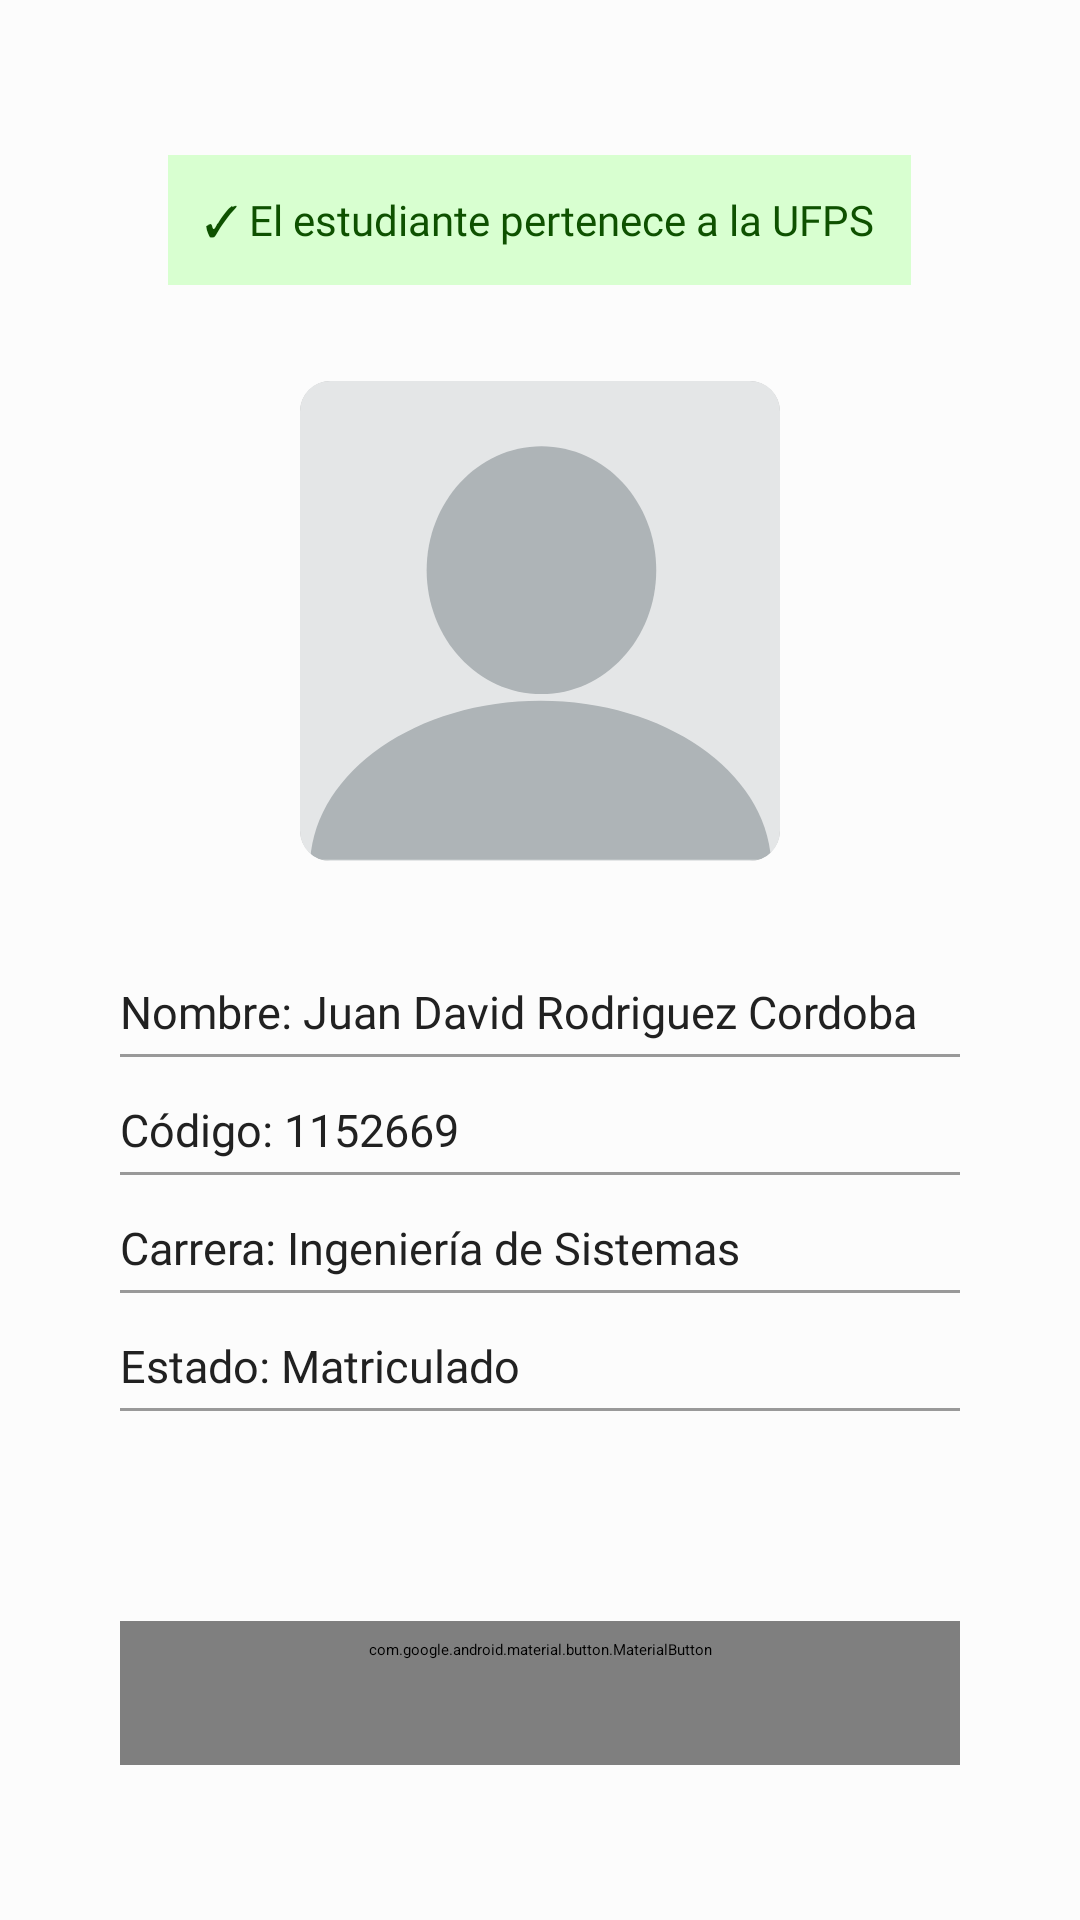

Produce the Android XML layout that renders to this screen, including the resource entries it uses.
<!-- AndroidManifest.xml: application theme Theme.TuCarnetApp -->
<!-- res/layout/activity_student_profile.xml -->
<?xml version="1.0" encoding="utf-8"?>
<androidx.coordinatorlayout.widget.CoordinatorLayout xmlns:android="http://schemas.android.com/apk/res/android"
    xmlns:app="http://schemas.android.com/apk/res-auto"
    xmlns:tools="http://schemas.android.com/tools"
    android:id="@+id/main"
    android:layout_width="match_parent"
    android:layout_height="match_parent">

    <TextView
        android:id="@+id/textView"
        android:layout_width="wrap_content"
        android:layout_height="wrap_content"
        android:text="android:layout_marginTop=&quot;70dp&quot;" />

    <ScrollView
        android:layout_width="match_parent"
        android:layout_height="match_parent"
        android:fillViewport="true"
        android:background="@color/ufps_blanco_favorito">

        <LinearLayout
            android:layout_width="match_parent"
            android:layout_height="wrap_content"
            android:gravity="center"
            android:orientation="vertical"
            android:paddingHorizontal="40dp">

            
            <TextView
                android:id="@+id/textValidationMessage"
                style="@style/DefaultText"
                android:layout_width="wrap_content"
                android:layout_height="wrap_content"
                android:layout_marginBottom="32dp"
                android:text="✓ El estudiante pertenece a la UFPS"
                android:textColor="@color/ufps_success_oscuro"
                android:background="@color/ufps_success_claro"
                android:padding="12dp"
                android:textSize="14sp"/>

            <ImageView
                android:id="@+id/imgProfile"
                android:layout_width="160dp"
                android:layout_height="160dp"
                android:background="@drawable/rounded_image"
                android:clipToOutline="true"
                android:scaleType="centerCrop"
                android:src="@drawable/no_image" />


            
            <LinearLayout
                android:id="@+id/infoContainer"
                android:layout_width="match_parent"
                android:layout_height="wrap_content"
                android:orientation="vertical"
                android:layout_marginTop="40dp"
                >

                
                <LinearLayout
                    android:layout_width="match_parent"
                    android:layout_height="wrap_content"
                    android:orientation="horizontal"
                    android:layout_marginBottom="4dp">
                    <TextView
                        android:layout_width="wrap_content"
                        android:layout_height="wrap_content"
                        android:text="@string/label_name"
                        style="@style/TextTitleLabel"/>
                    <TextView
                        android:id="@+id/textName"
                        android:layout_width="0dp"
                        android:layout_weight="1"
                        android:layout_height="wrap_content"
                        android:text=" Juan David Rodriguez Cordoba"
                        style="@style/TextGeneral" />
                </LinearLayout>

                <View
                    android:layout_width="match_parent"
                    android:layout_height="1dp"
                    android:layout_marginBottom="14dp"
                    android:background="@color/ufps_texto_principal" />

                
                <LinearLayout
                    android:layout_width="match_parent"
                    android:layout_height="wrap_content"
                    android:orientation="horizontal"
                    android:layout_marginBottom="4dp">
                    <TextView
                        android:layout_width="wrap_content"
                        android:layout_height="wrap_content"
                        android:text="@string/label_code"
                        style="@style/TextTitleLabel"/>
                    <TextView
                        android:id="@+id/textCode"
                        android:layout_width="0dp"
                        android:layout_weight="1"
                        android:layout_height="wrap_content"
                        android:text=" 1152669"
                        style="@style/TextGeneral" />
                </LinearLayout>

                <View
                    android:layout_width="match_parent"
                    android:layout_height="1dp"
                    android:layout_marginBottom="14dp"
                    android:background="@color/ufps_texto_principal" />

                
                <LinearLayout
                    android:layout_width="match_parent"
                    android:layout_height="wrap_content"
                    android:orientation="horizontal"
                    android:layout_marginBottom="4dp">
                    <TextView
                        android:layout_width="wrap_content"
                        android:layout_height="wrap_content"
                        android:text="@string/label_career"
                        style="@style/TextTitleLabel"/>
                    <TextView
                        android:id="@+id/textCareer"
                        android:layout_width="0dp"
                        android:layout_weight="1"
                        android:layout_height="wrap_content"
                        android:text=" Ingeniería de Sistemas"
                        style="@style/TextGeneral" />
                </LinearLayout>

                <View
                    android:layout_width="match_parent"
                    android:layout_height="1dp"
                    android:layout_marginBottom="14dp"
                    android:background="@color/ufps_texto_principal" />

                
                <LinearLayout
                    android:layout_width="match_parent"
                    android:layout_height="wrap_content"
                    android:orientation="horizontal"
                    android:layout_marginBottom="4dp">
                    <TextView
                        android:layout_width="wrap_content"
                        android:layout_height="wrap_content"
                        android:text="@string/label_status"
                        style="@style/TextTitleLabel"/>
                    <TextView
                        android:id="@+id/textStatus"
                        android:layout_width="0dp"
                        android:layout_weight="1"
                        android:layout_height="wrap_content"
                        android:text=" Matriculado"
                        style="@style/TextGeneral" />
                </LinearLayout>

                <View
                    android:layout_width="match_parent"
                    android:layout_height="1dp"
                    android:background="@color/ufps_texto_principal" />

            </LinearLayout>

            
            <com.google.android.material.button.MaterialButton
                android:id="@+id/btnLogout"
                style="@style/PrincipalRedButton"
                android:layout_width="match_parent"
                android:minWidth="300dp"
                android:layout_height="wrap_content"
                android:text="@string/text_button_back"
                android:layout_marginTop="70dp"
                />

        </LinearLayout>
    </ScrollView>
</androidx.coordinatorlayout.widget.CoordinatorLayout>
<!-- resources referenced by this layout -->
<resources>
  <color name="ufps_blanco_favorito">#FCFCFC</color>
  <color name="ufps_success_claro">#D8FFD0</color>
  <color name="ufps_success_oscuro">#0E5100</color>
  <color name="ufps_texto_principal">#999999</color>
  <!-- drawable no_image (drawable) -->
  <vector xmlns:android="http://schemas.android.com/apk/res/android"
      android:width="401dp"
      android:height="401dp"
      android:viewportWidth="401"
      android:viewportHeight="401">
    <path
        android:pathData="M-44.74,-44.74l490.42,0l0,490.42l-490.42,0z"
        android:fillColor="#E4E6E7"/>
    <path
        android:pathData="m201,267.14c-103.36,0 -187.75,58.93 -192.48,132.84l384.99,0c-4.73,-73.92 -89.16,-132.84 -192.51,-132.84z"
        android:fillColor="#AEB4B7"/>
    <path
        android:pathData="m297.61,158.03c0,57.17 -42.93,103.52 -95.9,103.52s-95.9,-46.35 -95.9,-103.52 42.93,-103.52 95.9,-103.52c52.97,0 95.9,46.35 95.9,103.51z"
        android:fillColor="#AEB4B7"/>
  </vector>
  <!-- drawable rounded_image (drawable) -->
  <shape xmlns:android="http://schemas.android.com/apk/res/android"
      android:shape="rectangle">
  
      <solid android:color="@android:color/white" />
  
      <stroke
          android:width="0.6dp"
          android:color="@color/ufps_texto_principal" />
  
      
      <corners android:radius="10dp" />
  
  </shape>
  <string name="label_career">Carrera:</string>
  <string name="label_code">Código:</string>
  <string name="label_name">Nombre:</string>
  <string name="label_status">Estado:</string>
  <style name="DefaultText">
          <item name="android:fontFamily">@font/poppins_semibold</item>
      </style>
  <style name="PrincipalRedButton" parent="DefaultButton">
          <item name="backgroundTint">@color/ufps_principal</item>
          <item name="android:textColor">@android:color/white</item>
      </style>
  <style name="TextGeneral" parent="DefaultText">
          <item name="android:textColor">@color/ufps_texto_oscuro</item>
          <item name="android:fontFamily">@font/poppins_medium</item>
          <item name="android:textSize">15sp</item>
      </style>
  <style name="TextTitleLabel" parent="DefaultText">
          <item name="android:textColor">@color/ufps_texto_oscuro</item>
          <item name="android:fontFamily">@font/poppins_semibold_italic</item>
          <item name="android:textSize">15sp</item>
      </style>
  <style name="Theme.TuCarnetApp" parent="Theme.Material3Expressive.Light.NoActionBar" />
  <style name="DefaultButton" parent="Widget.Material3.Button.ElevatedButton">
          <item name="android:textSize">15sp</item>
          <item name="android:fontFamily">@font/poppins_medium</item>
          <item name="iconPadding">8dp</item>
          <item name="iconGravity">textStart</item>
          <item name="iconTint">@null</item>
      </style>
  <color name="ufps_principal">#E53935</color>
  <color name="ufps_texto_oscuro">#212121</color>
</resources>
